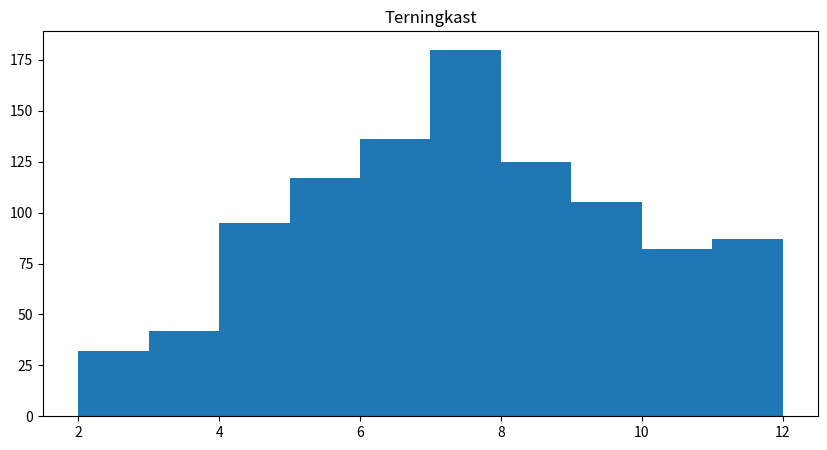

Here is the Python script that generated this plot:
import random
import numpy as np
from matplotlib import pyplot as plt

sim_length=1000
loop_op= 0
array=[]


fig = plt.figure(figsize =(10, 5))
while loop_op <= sim_length:
    die1=random.randint(1,6)
    die2=random.randint(1,6)
    die_total=die1+die2
    loop_op += 1
    array +=[die_total]


    
print(array)
plt.hist(array, bins = [2,3,4,5,6,7,8,9,10,11,12])
    







 
plt.title("Terningkast")
 

plt.show()


